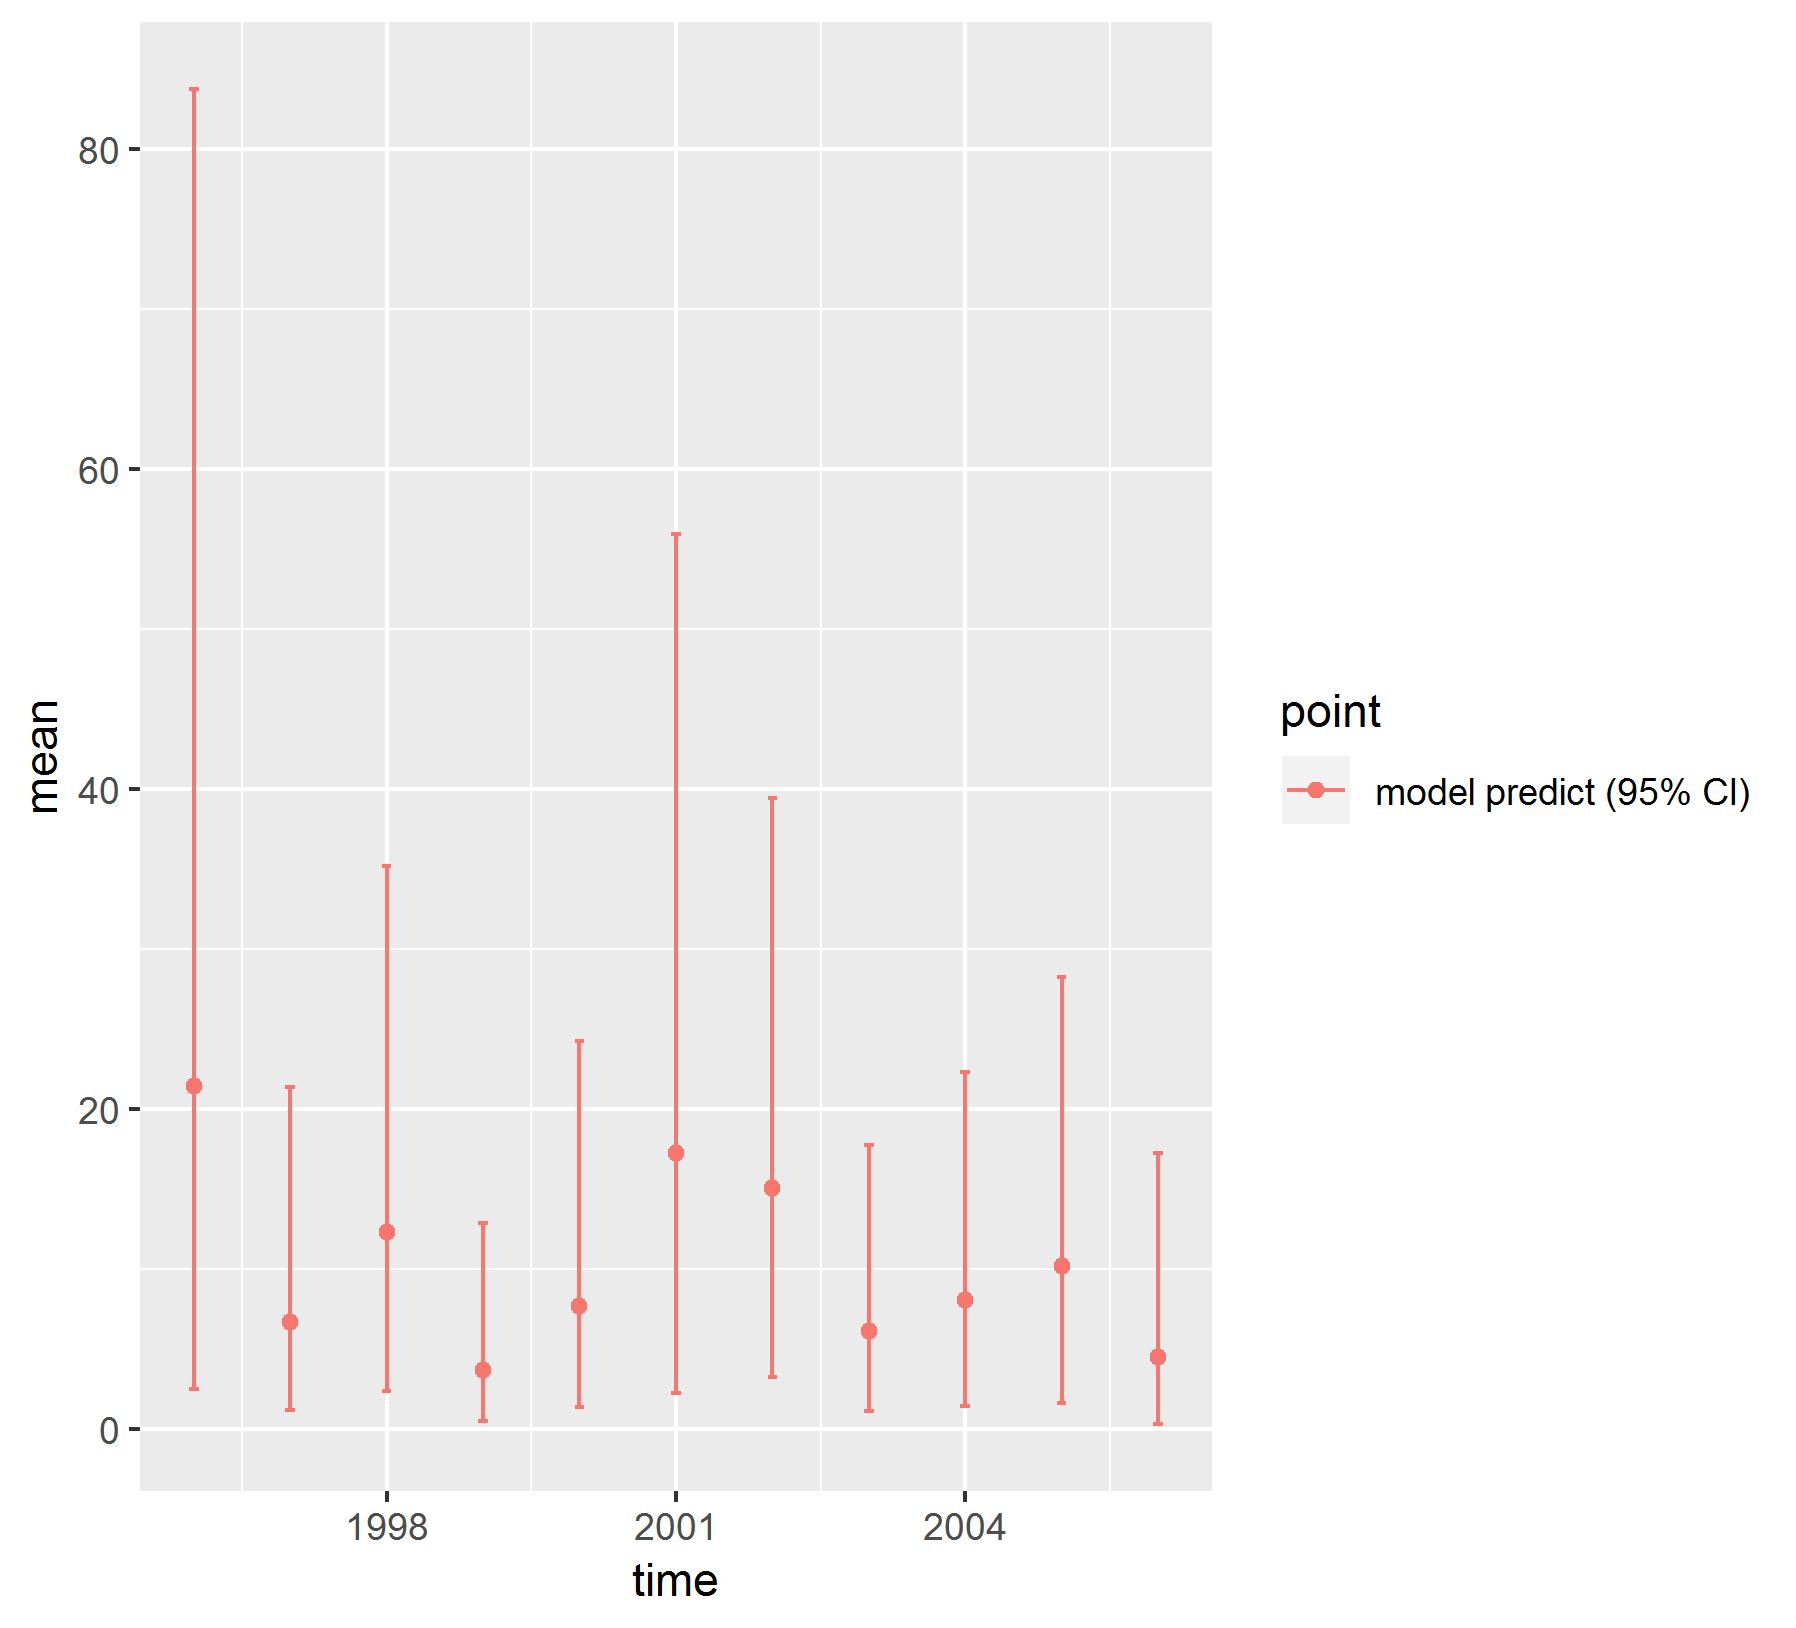

The file beside this chart, header and first rows:
, point, mean, low, high, time
1, model predict (95% CI), 21.41, 2.5, 83.78, 1996
2, model predict (95% CI), 6.692, 1.188, 21.37, 1997
3, model predict (95% CI), 12.31, 2.361, 35.2, 1998
4, model predict (95% CI), 3.647, 0.4704, 12.86, 1999
5, model predict (95% CI), 7.706, 1.394, 24.25, 2000
6, model predict (95% CI), 17.27, 2.253, 55.95, 2001
7, model predict (95% CI), 15.05, 3.227, 39.46, 2002
8, model predict (95% CI), 6.126, 1.095, 17.77, 2003
9, model predict (95% CI), 8.047, 1.45, 22.29, 2004
10, model predict (95% CI), 10.21, 1.585, 28.27, 2005
11, model predict (95% CI), 4.51, 0.3029, 17.26, 2006
